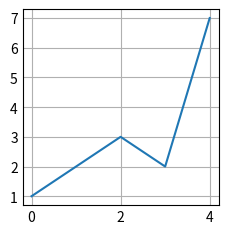

Python code for this plot:
import matplotlib.pyplot as plt
import numpy as np
plt.style.use('_mpl-gallery')

list = [1,2,3,2,7]
plt.plot(list)

plt.show()




# import emoji
# print(emoji.emojize('Python is :thumbs_up:'))

# print(emoji.emojize("Python is fun :red_heart:"))

# from progress.bar import Bar
# import time
# bar = Bar('Processing', max=20)
# for i in range(20):
#     time.sleep(2)
#     bar.next()
# bar.finish()





# from isOdd import isOdd

# print(isOdd(1))
# print(isOdd(6))
